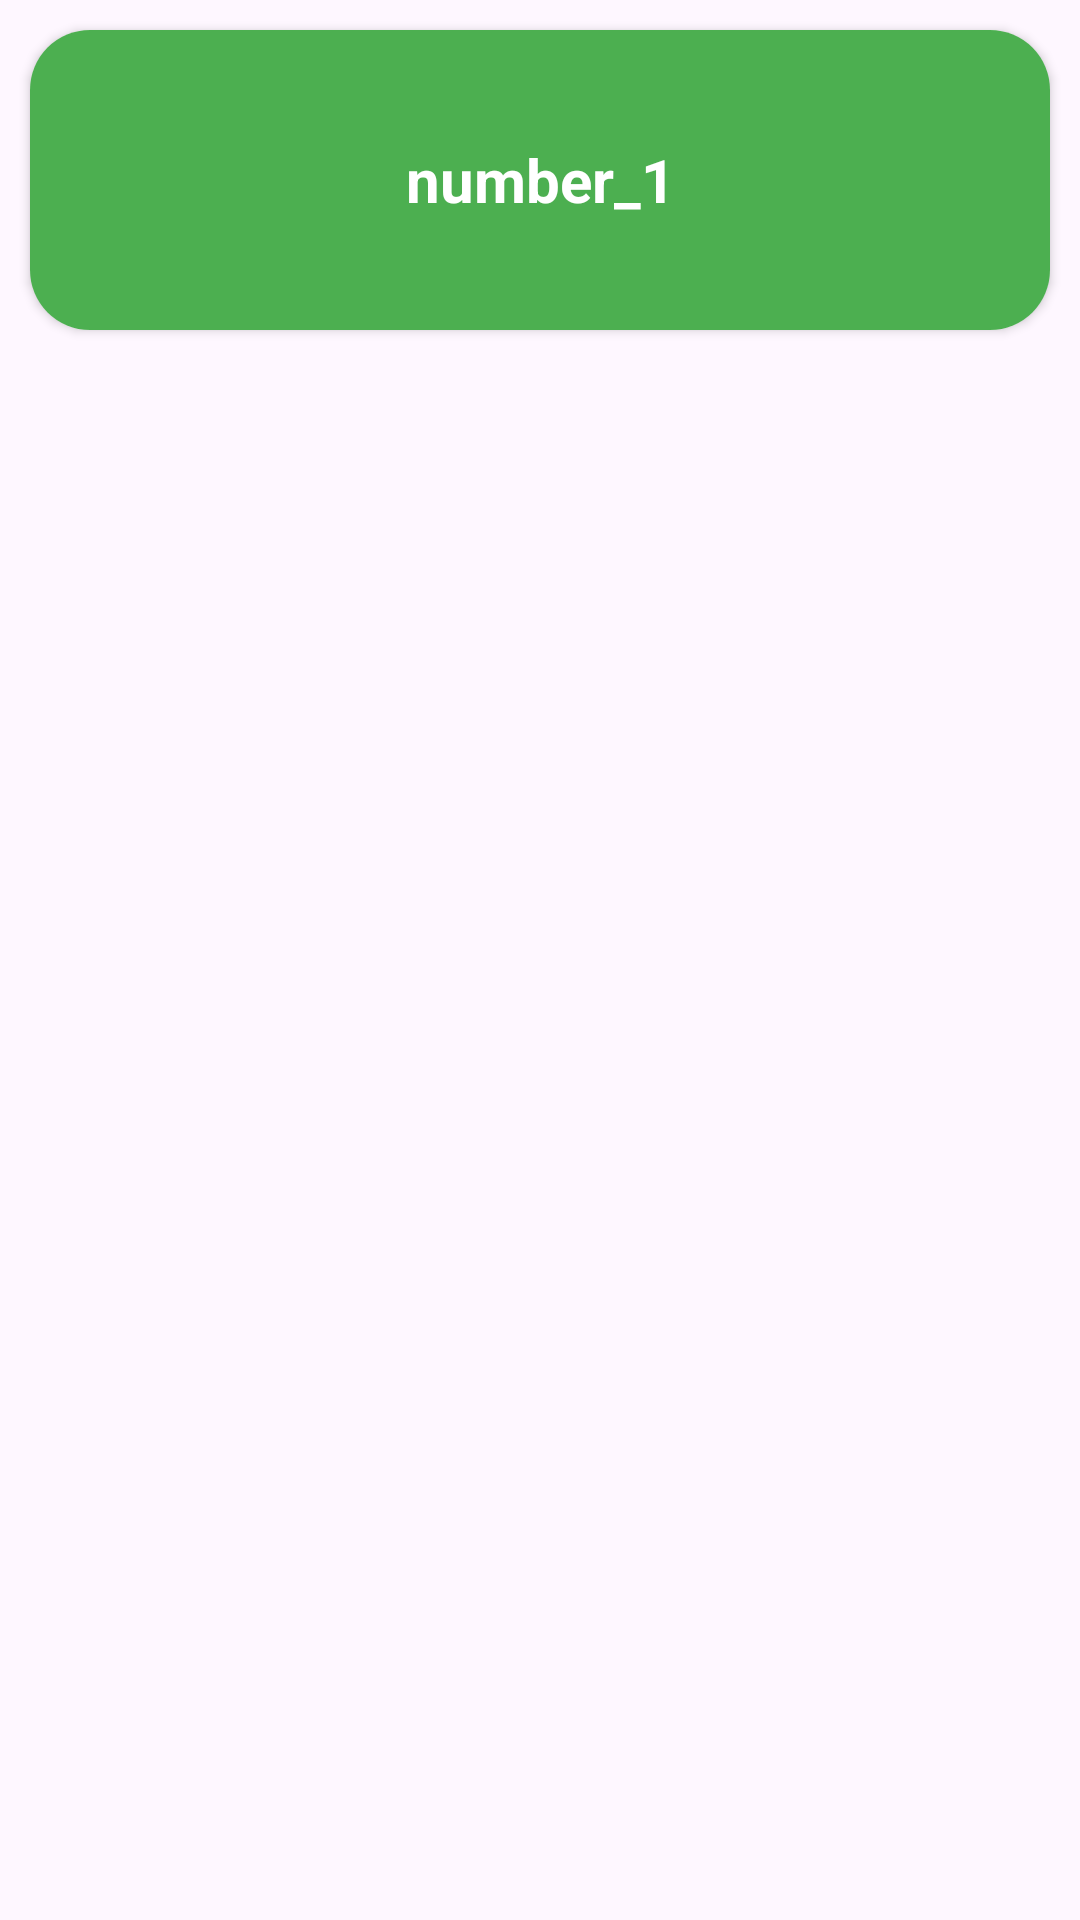

Write the Android layout XML for this screen, with the resource values it uses.
<!-- AndroidManifest.xml: application theme Theme.ReCycle_monthnmae -->
<!-- res/layout/custome_design.xml -->
<?xml version="1.0" encoding="utf-8"?>
<LinearLayout xmlns:android="http://schemas.android.com/apk/res/android"
    xmlns:tools="http://schemas.android.com/tools"
    android:layout_width="match_parent"
    android:layout_height="wrap_content"
    xmlns:app="http://schemas.android.com/apk/res-auto"
    android:orientation="vertical">
<androidx.cardview.widget.CardView
    android:layout_width="match_parent"
    app:cardCornerRadius="20dp"
    android:layout_height="100dp"
    android:layout_gravity="center"
    android:layout_margin="10dp"
     android:id="@+id/carryView"
    android:elevation="50dp"

    >

    <TextView
        android:layout_width="match_parent"
        android:layout_height="match_parent"
        android:background="#4CAF50"
        android:padding="10dp"
        android:gravity="center"
        android:id="@+id/textname"
        android:text="number_1"
        android:textAlignment="center"
        android:textColor="@color/white"
        android:textSize="20dp"
        android:textStyle="bold"

        tools:ignore="TextSizeCheck"></TextView>
</androidx.cardview.widget.CardView>

</LinearLayout>
<!-- resources referenced by this layout -->
<resources>
  <style name="Theme.ReCycle_monthnmae" parent="Base.Theme.ReCycle_monthnmae" />
  <style name="Base.Theme.ReCycle_monthnmae" parent="Theme.Material3.DayNight.NoActionBar">
          
          
      </style>
  <!-- not gathered from this repository: default colours our renderer supplied (Android Studio template values) -->
  <color name="white">#FFFFFFFF</color>
</resources>
